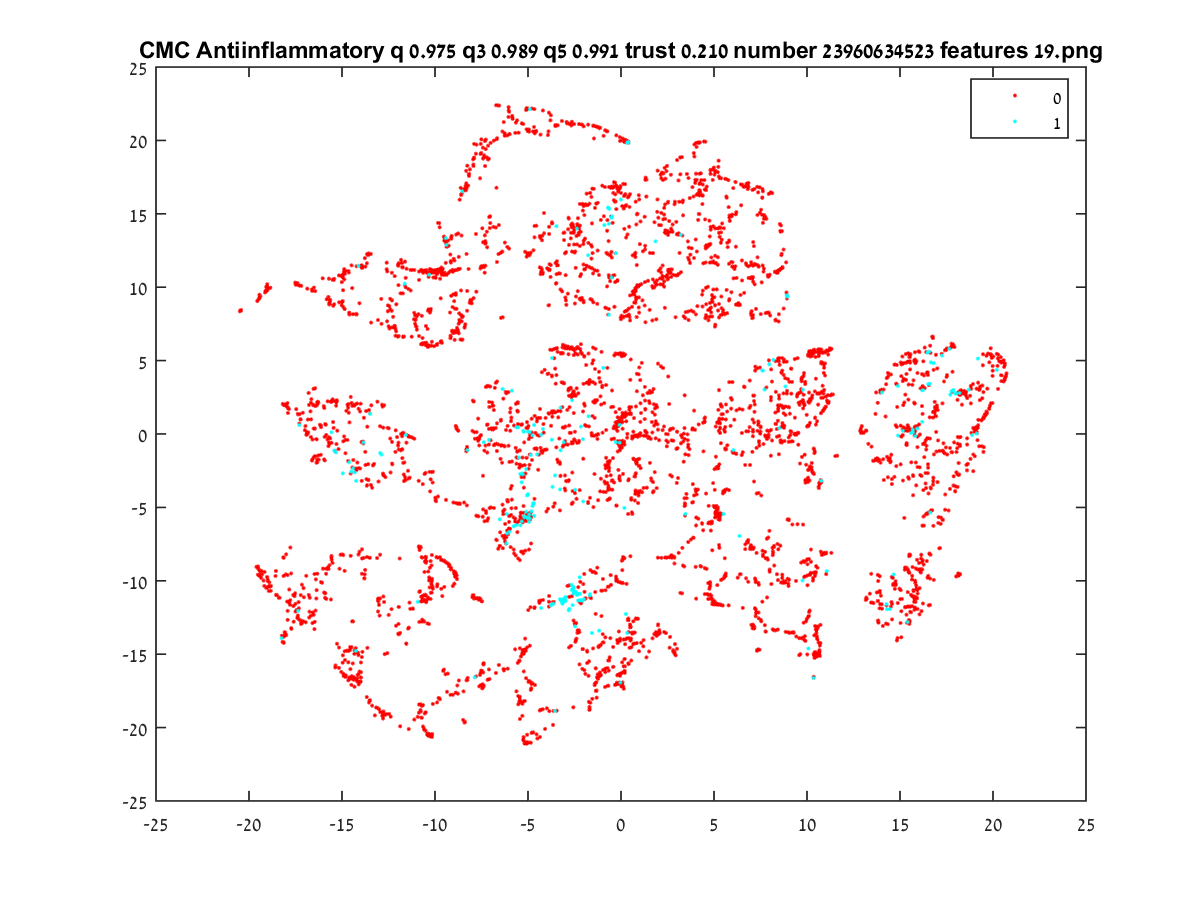

Data behind this chart, as committed beside it:
-10.188, -8.9555
-2.543, 14.06
-8.879, 9.588
7.624, 4.317
-9.884, 10.9
-14.48, 11.48
-17.23, 1.005
-18, 1.908
-17.38, 1.373
0.8755, -1.748
-5.247, -5.831
-15.56, -8.31
-0.8439, -2.117
0.7753, 12.05
-14.57, -14.71
-3.131, -0.8588
-12.07, 8.833
-4.637, 20.48
-3.447, 5.859
-14.49, -14.52
-8.687, 7.778
-4.966, 20.68
0.3625, 19.89
-8.394, 7.335
-10.36, -20.44
-18.39, -11.16
-17.29, -12.65
-5.186, -21.07
-10.38, -11.2
-10.65, -11.3
-18.57, -9.67
-14.47, -16.5
-1.077, -16.41
9.821, 2.114
11.31, -8.097
-4.105, 4.374
16.61, 3.417
8.507, 0.3973
5.269, -5.454
-9.303, -8.825
-6.233, -7.321
-8.723, 7.518
-16.38, -0.3481
-12.46, -19.08
-3.927, 20.36
-8.414, 7.243
5.196, -5.42
-14.44, -12.76
-8.888, 6.912
-10.76, -18.9
-8.412, -19.66
-17.5, -11.57
-14.55, -14.54
0.6595, -1.681
-1.357, -0.09929
-7.056, 14.03
-16.92, -9.661
10.15, -2.374
-17.36, -12.05
-7.396, -17.2
-19.41, -9.573
... 4,794 more rows
